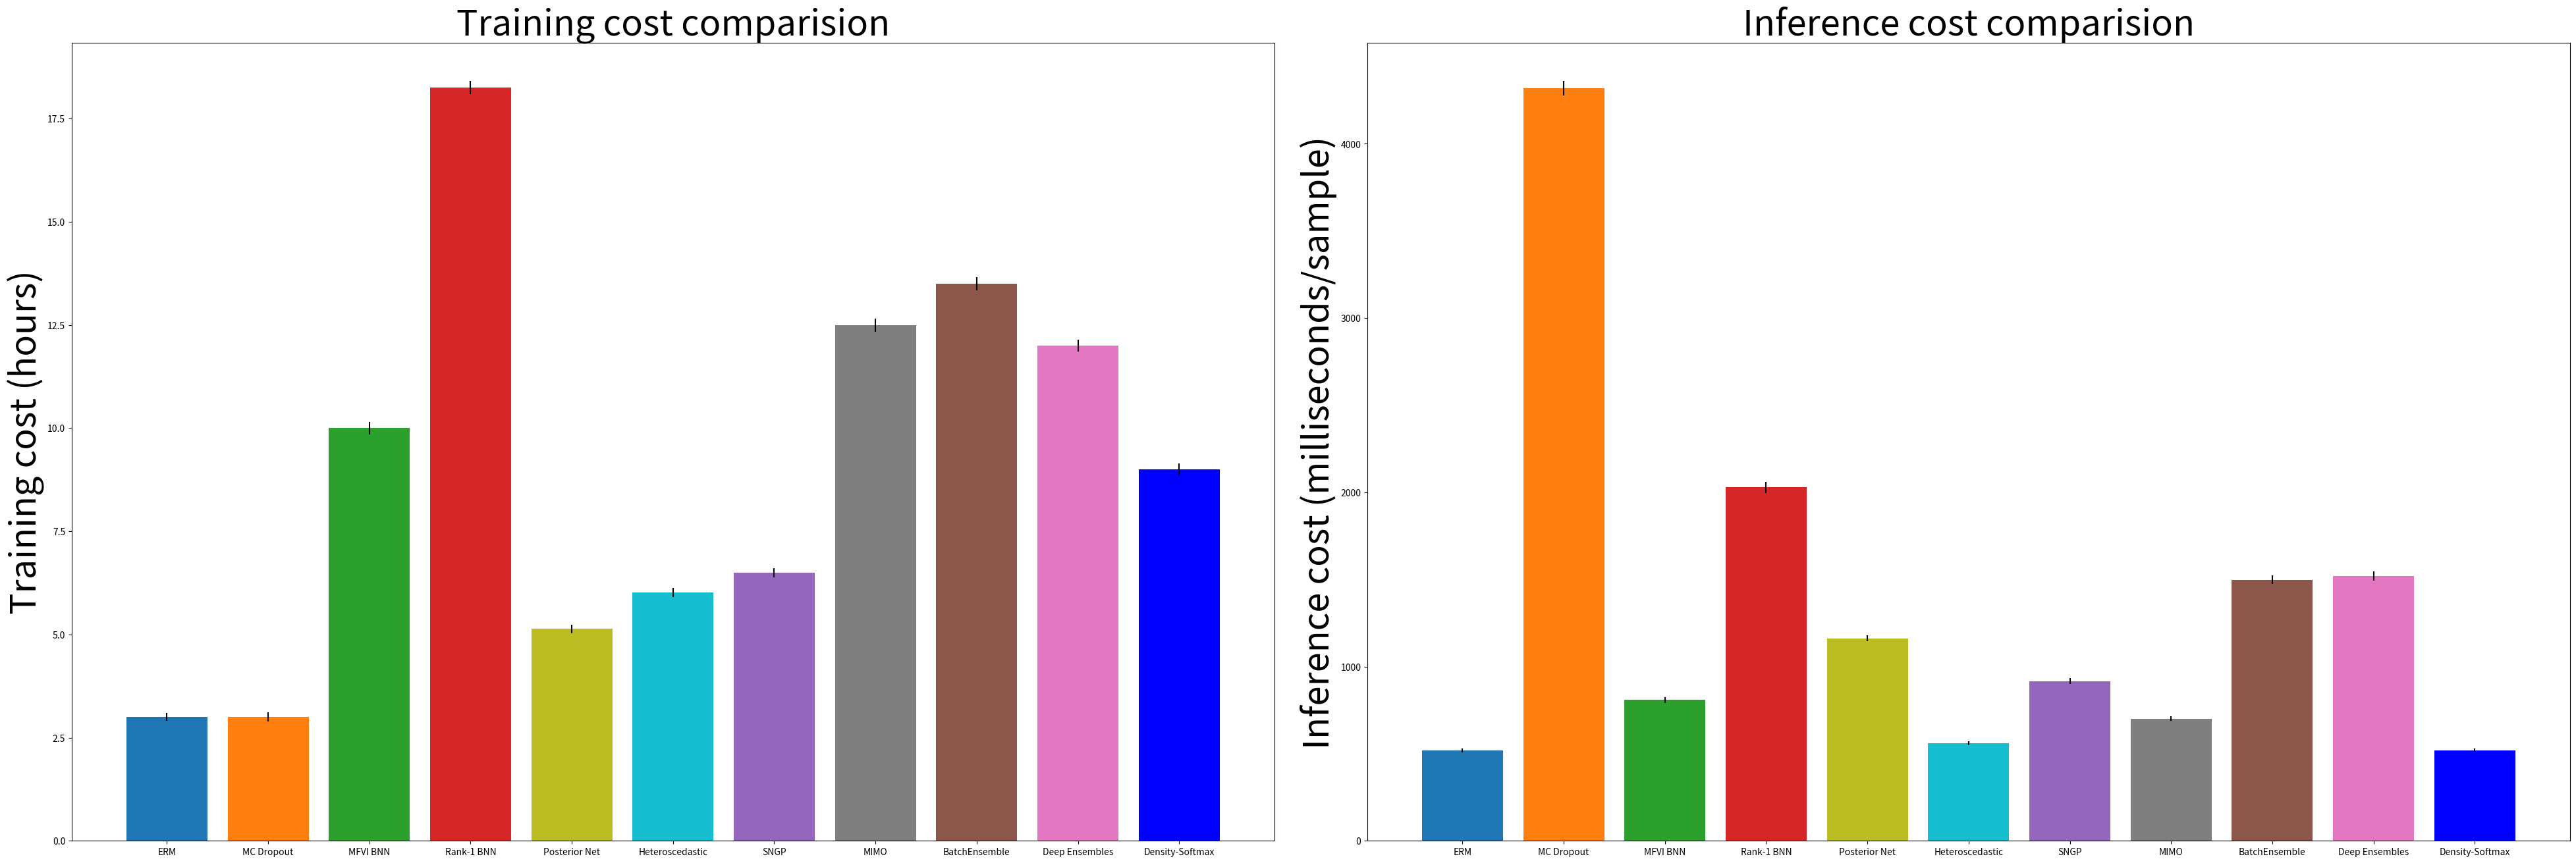

This figure's Python source:
import pandas as pd
from matplotlib import pyplot as plt
 
fig, axs = plt.subplots(1, 2, figsize = (39, 13), constrained_layout=True)
 
axs[0].bar([0, 1, 2, 3, 4, 5, 6, 7, 8, 9, 10], [1.8*100/60, 1.8*100/60, 6*100/60, 10.95*100/60, 3.08*100/60, 3.61*100/60, 3.9*100/60, 7.5*100/60, 8.1*100/60, 1.8*4*100/60, 1.8*3*100/60], yerr=[0.1, 0.11, 0.15, 0.16, 0.10, 0.11, 0.11, 0.16, 0.16, 0.15, 0.15], align='center', color=["tab:blue", "tab:orange", "tab:green", "tab:red", "#bcbd22", "#17becf", "tab:purple", "#7f7f7f", "tab:brown", "tab:pink", "blue"])
axs[0].set_xticks([0, 1, 2, 3, 4, 5, 6, 7, 8, 9, 10], ("ERM", "MC Dropout", "MFVI BNN", "Rank-1 BNN", "Posterior Net", "Heteroscedastic", "SNGP", "MIMO", "BatchEnsemble", "Deep Ensembles", "Density-Softmax"))
axs[0].set_ylabel('Training cost (hours)', fontsize=39)
axs[0].set_title('Training cost comparision', fontsize=39)

axs[1].bar([0, 1, 2, 3, 4, 5, 6, 7, 8, 9, 10], [518.12, 4319.01, 809.01, 2027.67, 1162.48, 560.43, 916.26, 701.66, 1498.01, 1520.34, 520.34], yerr=[10, 41, 17, 32, 18, 11, 16, 12, 25, 26, 11], align='center', color=["tab:blue", "tab:orange", "tab:green", "tab:red", "#bcbd22", "#17becf", "tab:purple", "#7f7f7f", "tab:brown", "tab:pink", "blue"])
axs[1].set_xticks([0, 1, 2, 3, 4, 5, 6, 7, 8, 9, 10], ("ERM", "MC Dropout", "MFVI BNN", "Rank-1 BNN", "Posterior Net", "Heteroscedastic", "SNGP", "MIMO", "BatchEnsemble", "Deep Ensembles", "Density-Softmax"))
axs[1].set_ylabel('Inference cost (milliseconds/sample)', fontsize=39)
axs[1].set_title('Inference cost comparision', fontsize=39)

# Show Plot
plt.savefig("train_test_barchart.pdf")

# axs[0].bar([0, 1, 2, 3, 4, 5, 6, 7, 8], [25.61, 25.61, 26.35, 58.39, 26.60, 27.67, 25.82, 102.44, 25.88], align='center', color=["tab:blue", "tab:orange", "tab:red", "#17becf", "tab:purple", "#7f7f7f", "tab:brown", "tab:pink", "blue"])
# axs[0].set_xticks([0, 1, 2, 3, 4, 5, 6, 7, 8], ("ERM", "MC Dropout", "Rank-1 BNN", "Heteroscedastic", "SNGP", "MIMO", "BatchEnsemble", "Deep Ensembles", "Density-Softmax"))
# axs[0].set_ylabel('Model weights (Million)', fontsize=39)
# axs[0].set_title('Storage comparision', fontsize=39)

# axs[1].bar([0, 1, 2, 3, 4, 5, 6, 7, 8], [299.81, 601.15, 990.14, 337.50, 606.11, 367.17, 696.81, 701.34, 299.90], yerr=[5, 6, 18, 5, 10, 6, 13, 14, 5], align='center', ecolor='black', capsize=10, color=["tab:blue", "tab:orange", "tab:red", "#17becf", "tab:purple", "#7f7f7f", "tab:brown", "tab:pink", "blue"])
# axs[1].set_xticks([0, 1, 2, 3, 4, 5, 6, 7, 8], ("ERM", "MC Dropout", "Rank-1 BNN", "Heteroscedastic", "SNGP", "MIMO", "BatchEnsemble", "Deep Ensembles", "Density-Softmax"))
# axs[1].set_ylabel('Inference cost (milliseconds/sample)', fontsize=39)
# axs[1].set_title('Inference cost comparision', fontsize=39)

# # Show Plot
# plt.savefig("computational_barchart.pdf")